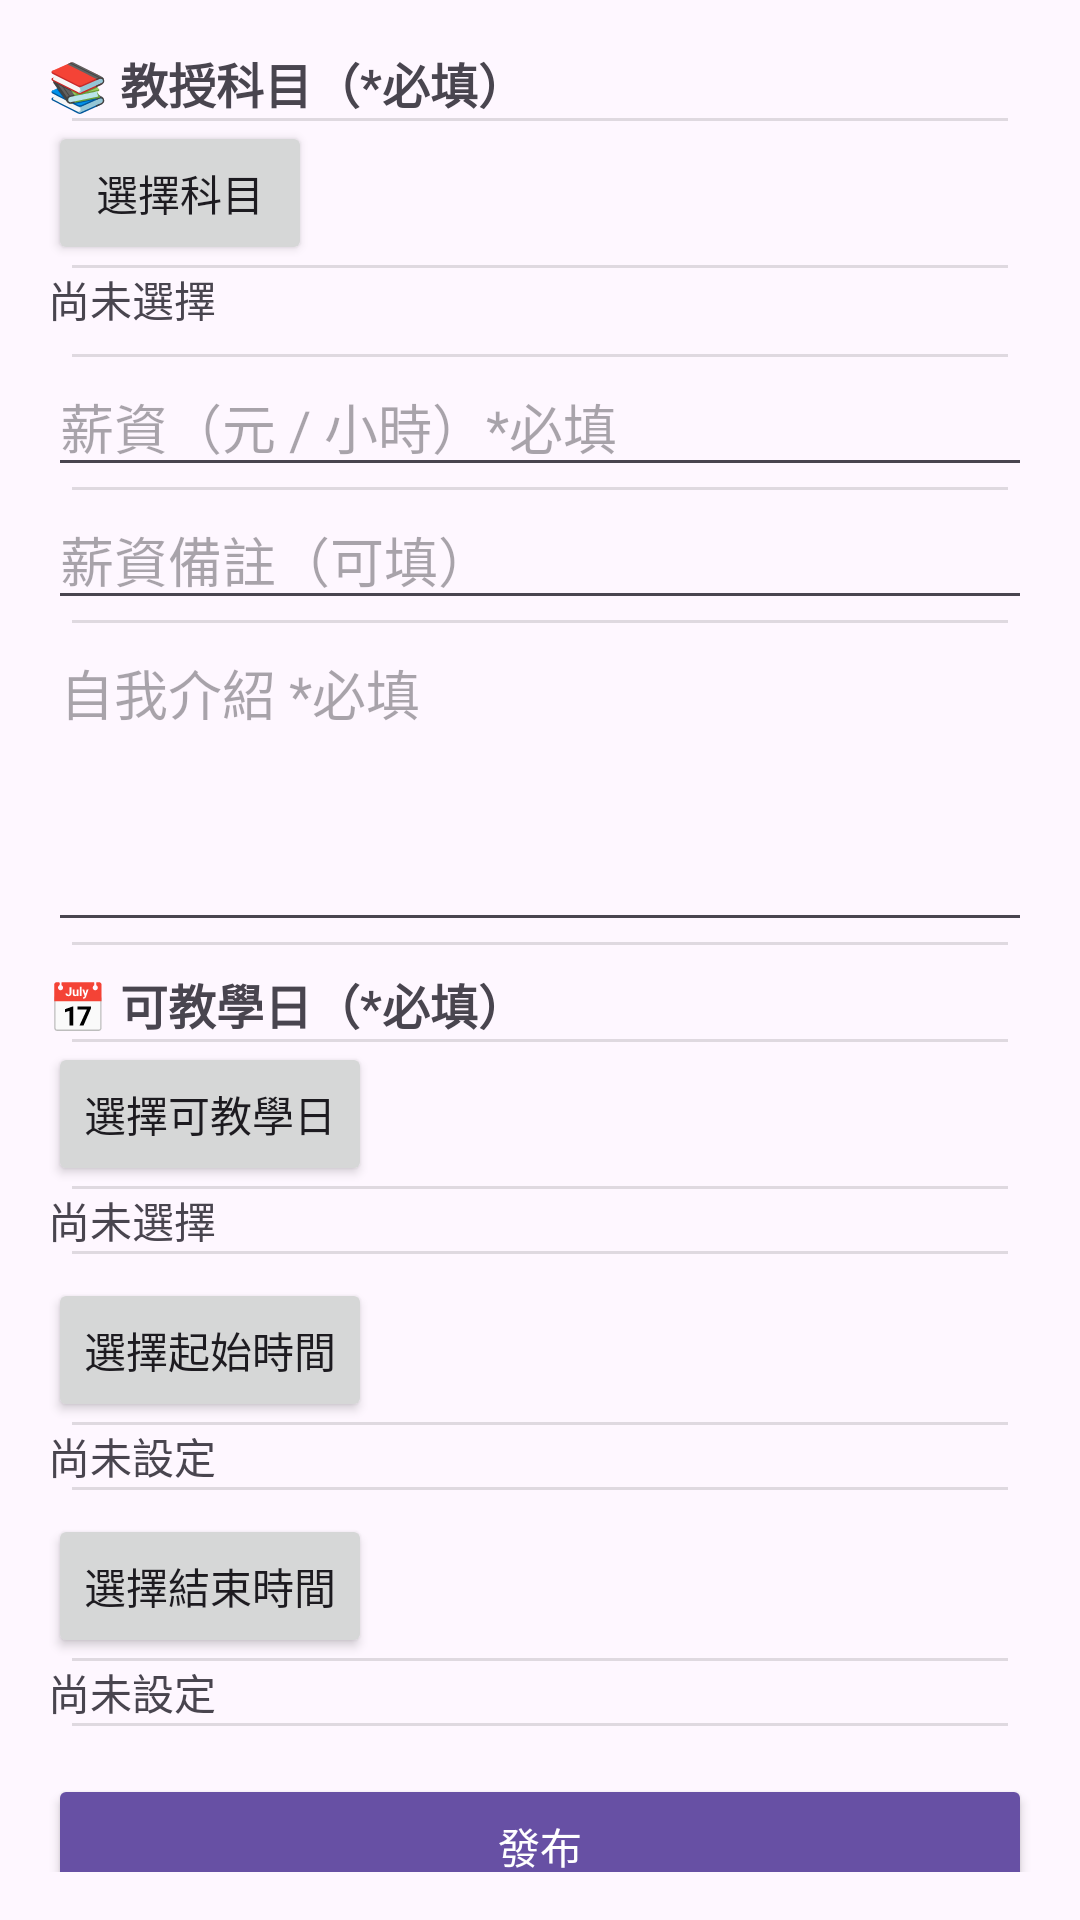

Layout XML and referenced resources for this Android screen:
<!-- AndroidManifest.xml: application theme Theme.TutorApp2 -->
<!-- res/layout/activity_tutor.xml -->
<?xml version="1.0" encoding="utf-8"?>
<ScrollView xmlns:android="http://schemas.android.com/apk/res/android"
    android:layout_width="match_parent"
    android:layout_height="match_parent"
    android:padding="16dp">

    <LinearLayout
        android:orientation="vertical"
        android:layout_width="match_parent"
        android:layout_height="wrap_content"
        android:divider="?android:attr/dividerHorizontal"
        android:showDividers="middle"
        android:dividerPadding="8dp">

        
        <TextView
            android:layout_width="match_parent"
            android:layout_height="wrap_content"
            android:text="📚 教授科目（*必填）"
            android:textSize="16sp"
            android:textStyle="bold" />

        <Button
            android:id="@+id/btnSelectSubjects"
            android:layout_width="wrap_content"
            android:layout_height="wrap_content"
            android:text="選擇科目" />

        <TextView
            android:id="@+id/selectedSubjectsText"
            android:layout_width="match_parent"
            android:layout_height="wrap_content"
            android:text="尚未選擇"
            android:paddingBottom="8dp" />

        
        <EditText
            android:id="@+id/editSalary"
            android:layout_width="match_parent"
            android:layout_height="wrap_content"
            android:hint="薪資（元 / 小時）*必填"
            android:inputType="number" />

        
        <EditText
            android:id="@+id/editSalaryNote"
            android:layout_width="match_parent"
            android:layout_height="wrap_content"
            android:hint="薪資備註（可填）" />

        
        <EditText
            android:id="@+id/editIntro"
            android:layout_width="match_parent"
            android:layout_height="wrap_content"
            android:hint="自我介紹 *必填"
            android:minLines="4"
            android:gravity="top" />

        
        <TextView
            android:layout_width="match_parent"
            android:layout_height="wrap_content"
            android:text="📅 可教學日（*必填）"
            android:textSize="16sp"
            android:textStyle="bold"
            android:paddingTop="8dp" />

        <Button
            android:id="@+id/btnSelectDays"
            android:layout_width="wrap_content"
            android:layout_height="wrap_content"
            android:text="選擇可教學日" />

        <TextView
            android:id="@+id/selectedDaysText"
            android:layout_width="match_parent"
            android:layout_height="wrap_content"
            android:text="尚未選擇" />

        
        <Button
            android:id="@+id/btnStartTime"
            android:layout_width="wrap_content"
            android:layout_height="wrap_content"
            android:text="選擇起始時間"
            android:layout_marginTop="8dp" />

        <TextView
            android:id="@+id/startTimeText"
            android:layout_width="match_parent"
            android:layout_height="wrap_content"
            android:text="尚未設定" />

        
        <Button
            android:id="@+id/btnEndTime"
            android:layout_width="wrap_content"
            android:layout_height="wrap_content"
            android:text="選擇結束時間"
            android:layout_marginTop="8dp" />

        <TextView
            android:id="@+id/endTimeText"
            android:layout_width="match_parent"
            android:layout_height="wrap_content"
            android:text="尚未設定" />

        
        <Button
            android:id="@+id/btnSubmit"
            android:layout_width="match_parent"
            android:layout_height="wrap_content"
            android:text="發布"
            android:layout_marginTop="16dp"
            android:backgroundTint="?attr/colorPrimary"
            android:textColor="@android:color/white" />

    </LinearLayout>
</ScrollView>
<!-- resources referenced by this layout -->
<resources>
  <style name="Theme.TutorApp2" parent="Base.Theme.TutorApp2" />
  <style name="Base.Theme.TutorApp2" parent="Theme.Material3.DayNight.NoActionBar">
          
          
      </style>
</resources>
